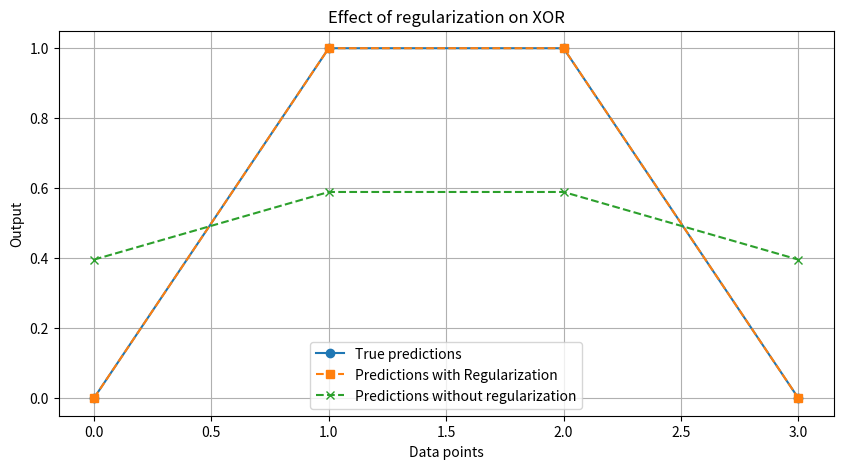

The script that saved this image:
import numpy as np
from scipy.linalg import lstsq
import matplotlib.pyplot as plt

def rbf(x,c,s):
    return np.exp(-np.linalg.norm(x-c, axis=1)**2/(2*s**2)) #imp

class RBFNetwork:
    def __init__(self, centers, sigma, regularization=0):
        self.centers= centers
        self.sigma= sigma
        self.regularization= regularization
        self.weights= None
    
    def construct_phi(self,X):
        phi= np.zeros((X.shape[0], len(self.centers))) #imp
        for i,c in enumerate(self.centers):
            phi[:,i]= rbf(X,c,self.sigma)
        return phi
    
    def train(self,X,y):
        phi= self.construct_phi(X)
        if self.regularization>0:
            reg_matrix= self.regularization* np.eye(phi.shape[1])
            self.weights= np.linalg.inv(phi.T@phi + reg_matrix) @ phi.T @ y
        else:
            self.weights, _, _, _= lstsq(phi,y)
    
    def predict(self,X):
        phi= self.construct_phi(X)
        return phi @ self.weights

X= np.array([[0,0],[0,1],[1,0],[1,1]])
y= np.array([0,1,1,0])
centers= X.copy()
sigma=1.0
rbf_net= RBFNetwork(centers, sigma, regularization=0)
rbf_net.train(X,y)
y_pred= rbf_net.predict(X)
print(f"The predictions without regularization: {y_pred}")

regularization= 0.1
rbf_net_reg= RBFNetwork(centers, sigma, regularization)
rbf_net_reg.train(X,y)
y_pred_reg= rbf_net_reg.predict(X)
print(f"The predictions with regularization: {y_pred_reg}")

plt.figure(figsize=(10,5))
plt.xlabel("Data points")
plt.ylabel("Output")
plt.plot(range(len(y)), y, 'o-',label='True predictions')
plt.plot(range(len(y_pred)), y_pred, 's--',label='Predictions with Regularization')
plt.plot(range(len(y_pred_reg)), y_pred_reg, 'x--',label='Predictions without regularization')
plt.legend()
plt.title("Effect of regularization on XOR")
plt.grid()
plt.show()